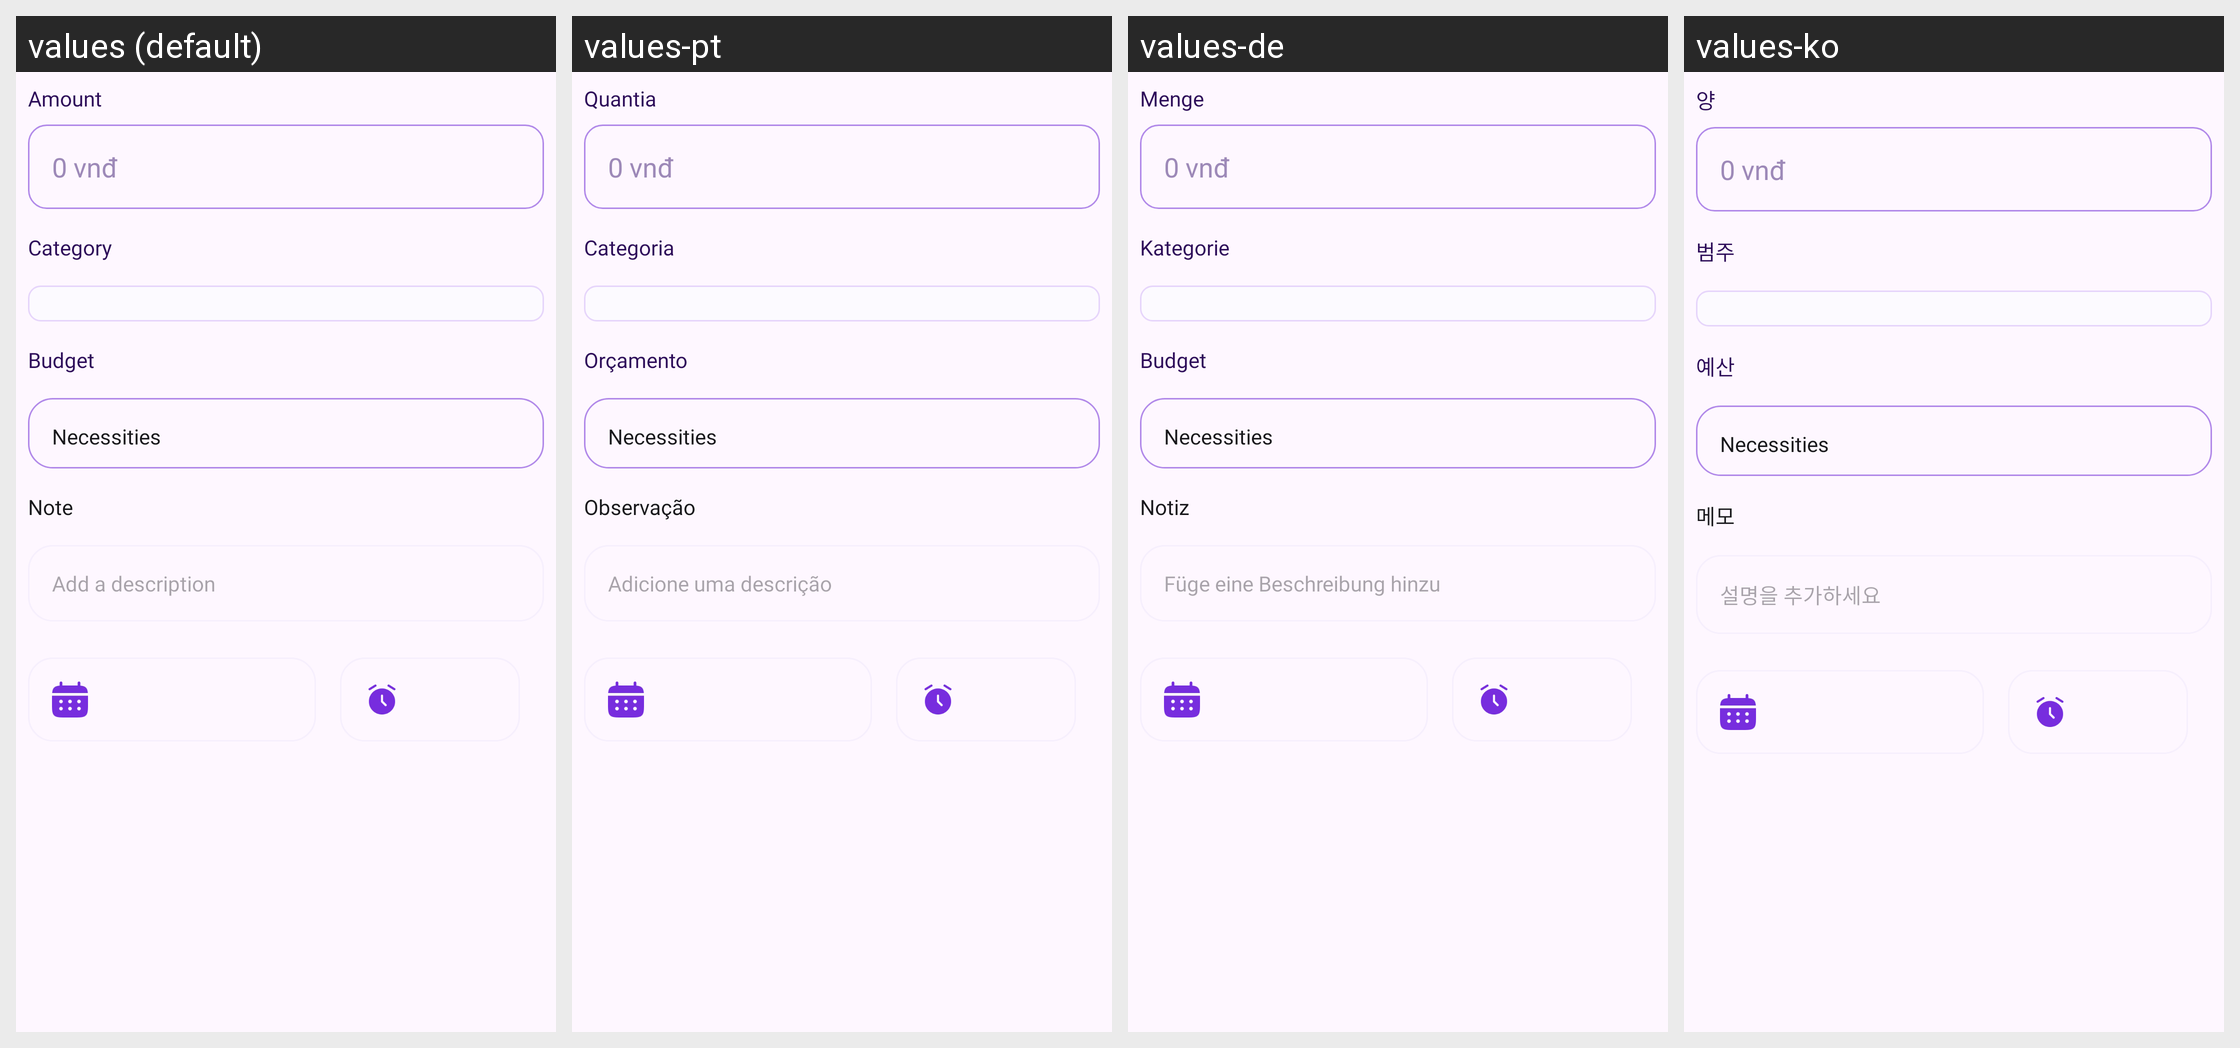

Locale-by-locale string values for the Android screen shown in this grid:
Android screen res/layout/fragment_add_new_expend.xml rendered under 4 locales, left to right: values (default), values-pt, values-de, values-ko. Device: Nexus 5 (rendered at 1080×1920; each locale shown at half size, 540×960, under a caption strip naming it); theme Theme.MoneyManagement.
Other locales in the repository, not shown: values-ar, values-ja, values-vi, values-zh.
Strings drawn on this screen, with the default value and each locale's value (text and hints the layout hard-codes, and strings that could not be matched under every locale, appear in the picture but are not listed):

amount
  values: Amount
  values-pt: Quantia
  values-de: Menge
  values-ko: 양

category
  values: Category
  values-pt: Categoria
  values-de: Kategorie
  values-ko: 범주

budget
  values: Budget
  values-pt: Orçamento
  values-de: Budget
  values-ko: 예산

note
  values: Note
  values-pt: Observação
  values-de: Notiz
  values-ko: 메모

add_a_description
  values: Add a description
  values-pt: Adicione uma descrição
  values-de: Füge eine Beschreibung hinzu
  values-ko: 설명을 추가하세요
